Run: headless pygame with SDL's dummy video driver; simulated clock (each Clock.tick advances the game by its frame time, no real sleeping); random seed 0; keys injected as events and as key.get_pressed() state; no mouse input.
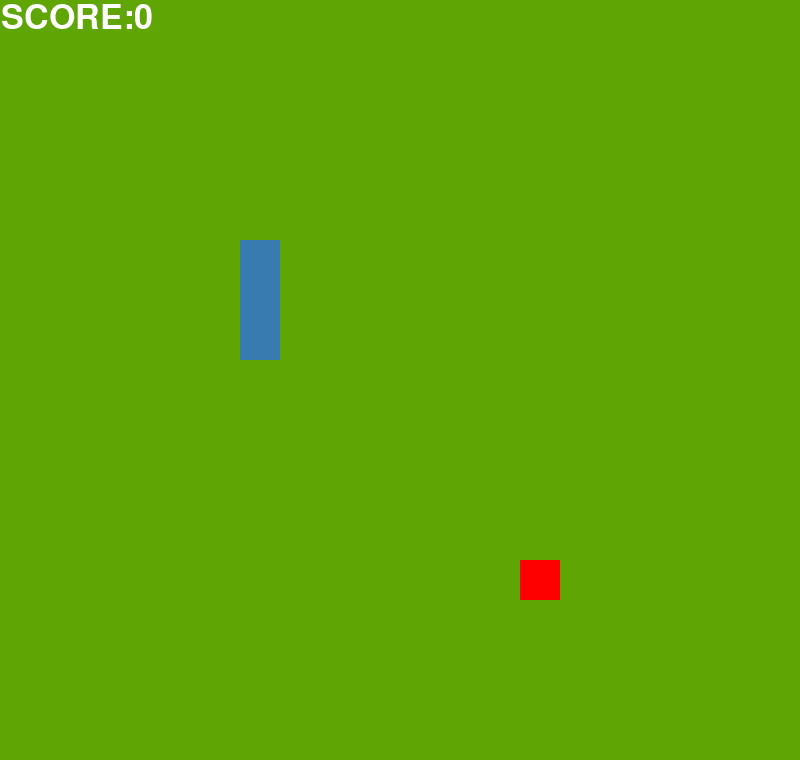
Frame 1 of 4 · flips 1–60 · no input
Frame 2 of 4 · flips 61–180 · tapped SPACE, RETURN · held RIGHT (→), D · screen unchanged from frame 1, image omitted
Frame 3 of 4 · flips 181–300 · held DOWN (↓), S · screen unchanged from frame 2, image omitted
Frame 4 of 4 · flips 301–420 · held LEFT (←), A, UP (↑), W · screen unchanged from frame 3, image omitted

The pygame program that drew these frames:

import pygame,random

pygame.init()
screen = pygame.display.set_mode((800,760))
clock = pygame.time.Clock()
fps = 60
cell_size = 40
light_green = (95, 166, 5)
run = True
MOVE_SNAKE = pygame.USEREVENT
class SNAKE():
    def __init__(self):
        self.body =  [pygame.math.Vector2(6,6),pygame.math.Vector2(6,7),pygame.math.Vector2(6,8)]
        self.direction = pygame.math.Vector2(1,0)

    def draw_snake(self):
        for self.Block in self.body:
            self.Block_rect = pygame.Rect(self.Block.x * cell_size,self.Block.y*cell_size,cell_size,cell_size)
            pygame.draw.rect(screen,(55, 123, 176),self.Block_rect)
    def move_snake(self):
        self.new_head = self.body[0] + self.direction
        self.body.insert(0, self.new_head)
        self.body.pop()
        self.key = pygame.key.get_pressed()
        if self.key[pygame.K_d] and self.direction != pygame.math.Vector2(0,1):
            self.direction = pygame.math.Vector2(1,0)
        if self.key[pygame.K_a] and self.direction != pygame.math.Vector2(1,0):
            self.direction = pygame.math.Vector2(-1,0)
        if self.key[pygame.K_w] and self.direction != pygame.math.Vector2(0,1):
            self.direction = pygame.math.Vector2(0,-1)
        if self.key[pygame.K_s] and self.direction != pygame.math.Vector2(0,1):
            self.direction = pygame.math.Vector2(0,1)
        if self.Block.x > 20 or self.Block.x < 0:
            pygame.quit()
        if self.Block.y > 19 or self.Block.y < 0:
            pygame.quit()
    def grow_snake(self):
        self.new_head = self.body[0] + self.direction
        self.body.insert(0, self.new_head)
class FRUIT():
    def __init__(self):
        self.randomize()
    def randomize(self):
        self.col = random.randint(1,19)
        self.row = random.randint(1,19)
    def draw_apple(self):
        self.apple_rect = pygame.Rect(self.col * cell_size,self.row * cell_size,cell_size,cell_size)
        pygame.draw.rect(screen,(255,0,0),self.apple_rect)
class MAIN():
    def __init__(self):
        self.score = 0
        self.Text = pygame.font.SysFont(None,50)
        self.snake = SNAKE()
        self.fruit = FRUIT()
    def draw_elements(self):
        self.snake.draw_snake()
        self.fruit.draw_apple()
        self.RenderedText = self.Text.render(f"SCORE:{self.score}",True,(255,255,255),None)
        screen.blit(self.RenderedText,(1,1))
    def move_elements(self):
        if self.fruit.apple_rect.colliderect(self.snake.Block_rect):
            self.fruit.randomize()
            self.snake.grow_snake()
            self.score = self.score + 1
main = MAIN()

pygame.time.set_timer(MOVE_SNAKE,100)
while run:
    for event in pygame.event.get():
        if event.type == pygame.QUIT:
            run = False
        if event.type == MOVE_SNAKE:
            main.snake.move_snake()

    pygame.display.flip()
    screen.fill(light_green)
    main.draw_elements()
    main.move_elements()
    clock.tick(fps)
pygame.quit()
